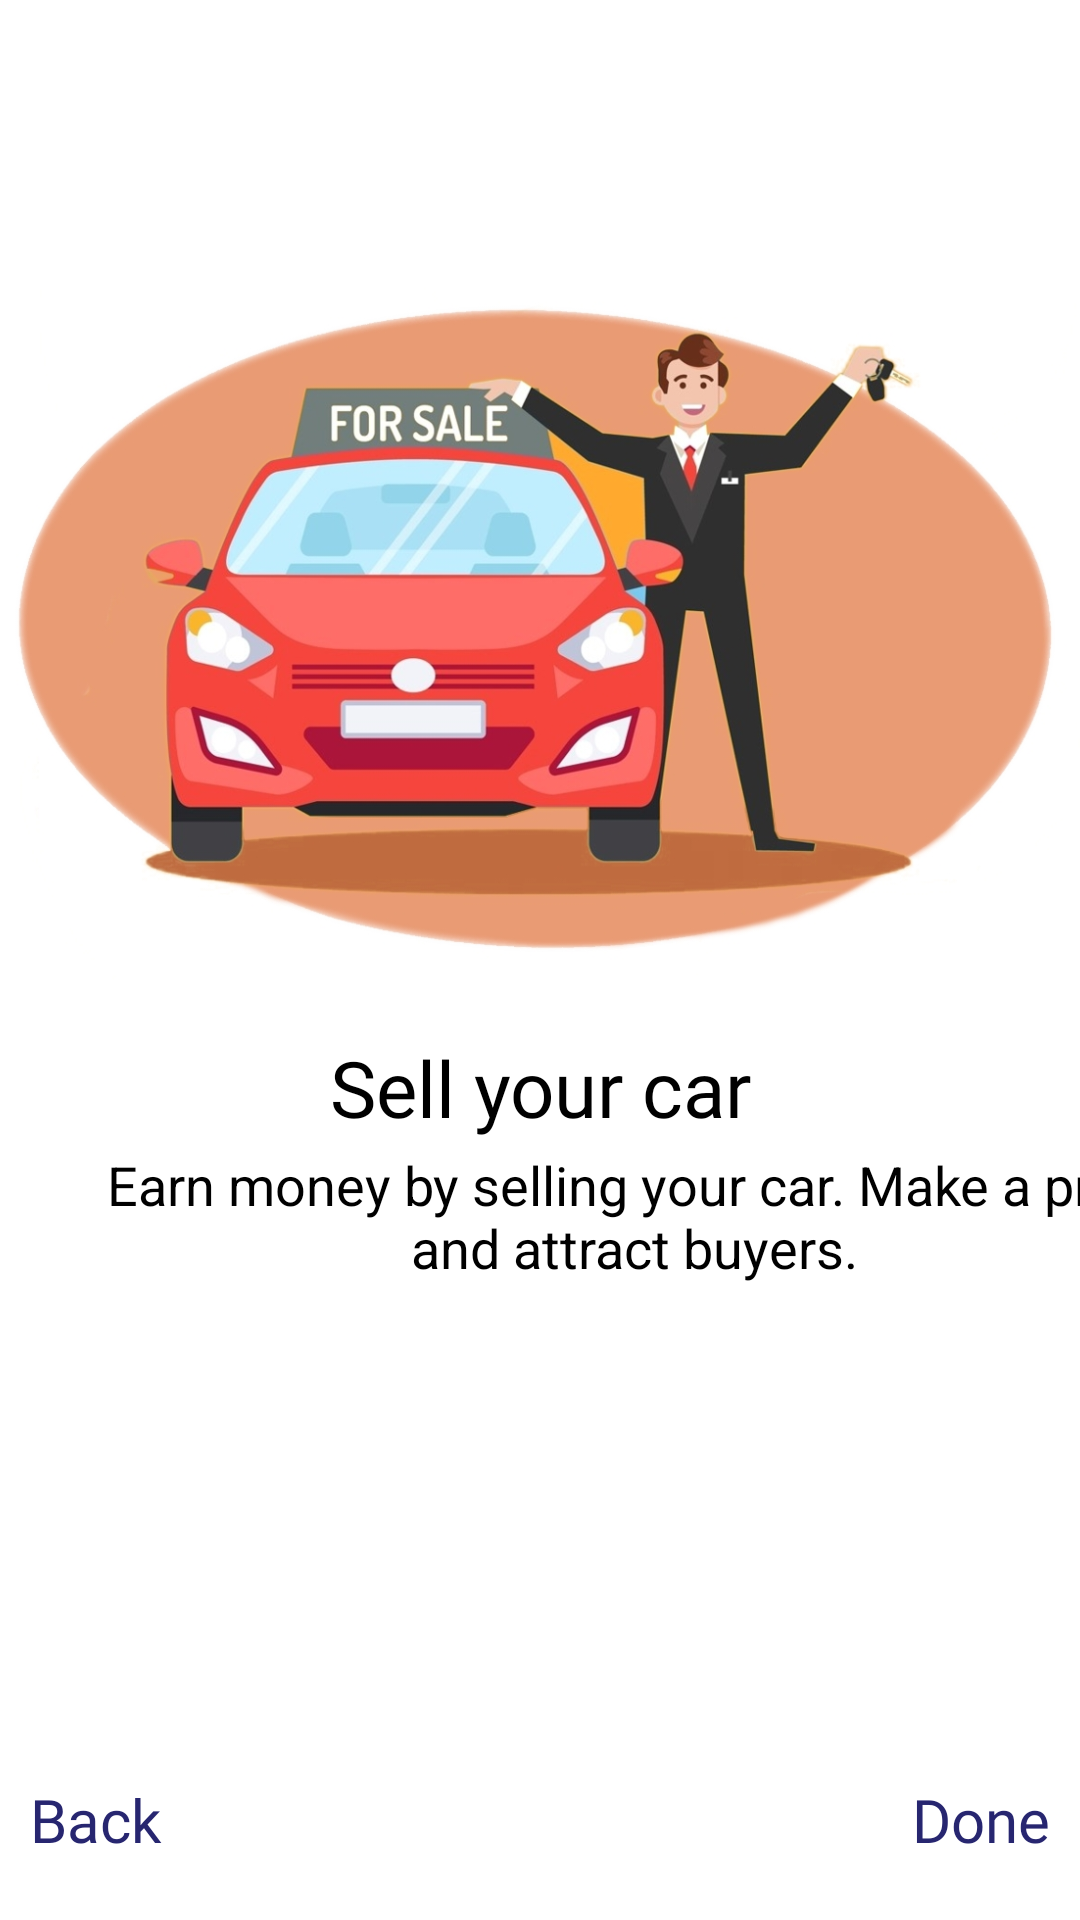

Layout XML and referenced resources for this Android screen:
<!-- AndroidManifest.xml: application theme Theme.AutomobileStore -->
<!-- res/layout/fragment_intro_three.xml -->
<?xml version="1.0" encoding="utf-8"?>
<LinearLayout xmlns:android="http://schemas.android.com/apk/res/android"
    xmlns:tools="http://schemas.android.com/tools"
    android:layout_width="match_parent"
    android:layout_height="match_parent"
    android:orientation="vertical"
    tools:context=".IntroThreeFragment">

    <TextView
        android:layout_width="match_parent"
        android:layout_height="wrap_content"
        android:layout_marginTop="10dp"
        android:text="Skip"
        android:visibility="invisible"
        android:textStyle="bold"
        android:textSize="20dp"
        android:layout_marginRight="10dp"
        />

    <ImageView
        android:layout_width="370dp"
        android:layout_height="268dp"
        android:layout_gravity="center"
        android:layout_marginTop="40dp"
        android:src="@drawable/sellcar_intro" />

    <TextView
        android:layout_width="match_parent"
        android:layout_height="wrap_content"
        android:gravity="center"
        android:textSize="26dp"
        android:textColor="@color/black"
        android:fontFamily="@font/semibold"
        android:text="@string/title3"/>

    <TextView
        android:layout_width="363dp"
        android:layout_height="51dp"
        android:gravity="center"
        android:layout_marginLeft="30dp"
        android:text="@string/title_description3"
        android:textColor="@color/black"
        android:textSize="18dp" />

    <LinearLayout
        android:layout_width="match_parent"
        android:layout_height="match_parent"
        android:orientation="horizontal">


        <TextView
            android:id="@+id/slideThreeBack"
            android:layout_width="wrap_content"
            android:layout_height="wrap_content"
            android:layout_gravity="bottom|end"
            android:layout_weight="1"
            android:textSize="20dp"
            android:layout_marginLeft="10dp"
            android:layout_marginBottom="10dp"
            android:text="@string/back"
            android:fontFamily="@font/semibold"
            android:textColor="#272670"
            android:clickable="true"
            android:focusable="true"/>
        <TextView
            android:id="@+id/slideThreeFinish"
            android:layout_width="wrap_content"
            android:layout_height="wrap_content"
            android:layout_gravity="bottom|end"
            android:layout_marginRight="10dp"
            android:layout_marginBottom="10dp"
            android:gravity="bottom|end"
            android:layout_weight="1"
            android:textColor="#272670"
            android:textSize="20dp"
            android:text="@string/done"
            android:fontFamily="@font/semibold"
            android:clickable="true"
            android:focusable="true"/>

    </LinearLayout>

</LinearLayout>
<!-- resources referenced by this layout -->
<resources>
  <!-- drawable sellcar_intro: jpg bitmap (drawable, 198536 bytes) -->
  <string name="back">Back</string>
  <string name="done">Done</string>
  <string name="title3">Sell your car</string>
  <string name="title_description3">Earn money by selling your car. Make a price and attract buyers.</string>
  <style name="Theme.AutomobileStore" parent="Theme.MaterialComponents.Light.NoActionBar">
  
          
          <item name="colorPrimary">#272670</item>
          <item name="colorPrimaryDark">#272670</item>
          <item name="colorAccent">#707B7E</item>
      </style>
  <!-- not gathered from this repository: default colours our renderer supplied (Android Studio template values) -->
  <color name="black">#FF000000</color>
</resources>
